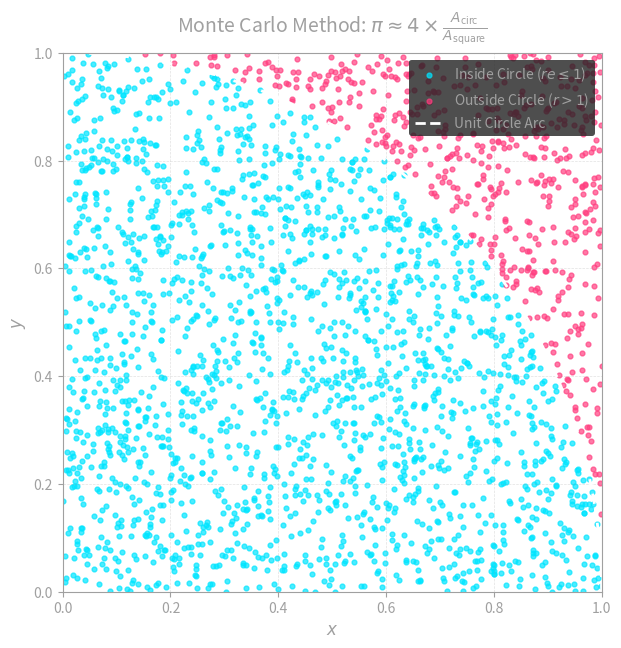

This chart was generated by the following Python code:
import numpy as np
import matplotlib.pyplot as plt

# Generate random points
np.random.seed(42)  # Fixed seed for reproducible plot
n_samples = 2_500
x = np.random.uniform(0, 1, n_samples)
y = np.random.uniform(0, 1, n_samples)

# Check inside vs outside unit circle
inside = (x**2 + y**2) <= 1.0

# Colors and styling
label_color = "#A0A0A0"
color_inside = "#00E5FF"   # Electric Cyan for inside circle
color_outside = "#FF4081"  # Neon Pink for outside circle

fig, ax = plt.subplots(figsize=(7, 7))

# Plot darts
ax.scatter(x[inside], y[inside], color=color_inside, s=12, alpha=0.7, label='Inside Circle ($r e \\leq 1$)')
ax.scatter(x[~inside], y[~inside], color=color_outside, s=12, alpha=0.7, label='Outside Circle ($r > 1$)')

# Draw the unit circle quadrant boundary
theta = np.linspace(0, np.pi/2, 200)
ax.plot(np.cos(theta), np.sin(theta), color="#FFFFFF", linewidth=2, linestyle='--', label='Unit Circle Arc')

# Formatting and labels
ax.set_xlim(0, 1)
ax.set_ylim(0, 1)
ax.set_aspect('equal', adjustable='box')

ax.set_title(r"Monte Carlo Method: $\pi \approx 4 \times \frac{A_\text{circ}}{A_\text{square}}$", fontsize=14, pad=15, color=label_color)
ax.set_xlabel("$x$", fontsize=12, color=label_color)
ax.set_ylabel("$y$", fontsize=12, color=label_color)

# Style ticks, grid, and borders (spines)
ax.tick_params(axis='both', which='both', colors=label_color, labelsize=10)
ax.grid(True, linestyle='--', linewidth=0.5, color=label_color, alpha=0.3)

for spine in ax.spines.values():
    spine.set_color(label_color)

# Legend styling
legend = ax.legend(frameon=True, facecolor='#222222', edgecolor='none', loc='upper right')
for text in legend.get_texts():
    text.set_color(label_color)

# Export transparent image
fig.savefig("darts_simulation.png", dpi=600, transparent=True, bbox_inches='tight')
plt.close(fig)

print("Dart simulation plot successfully generated as 'darts_simulation.png'!")
